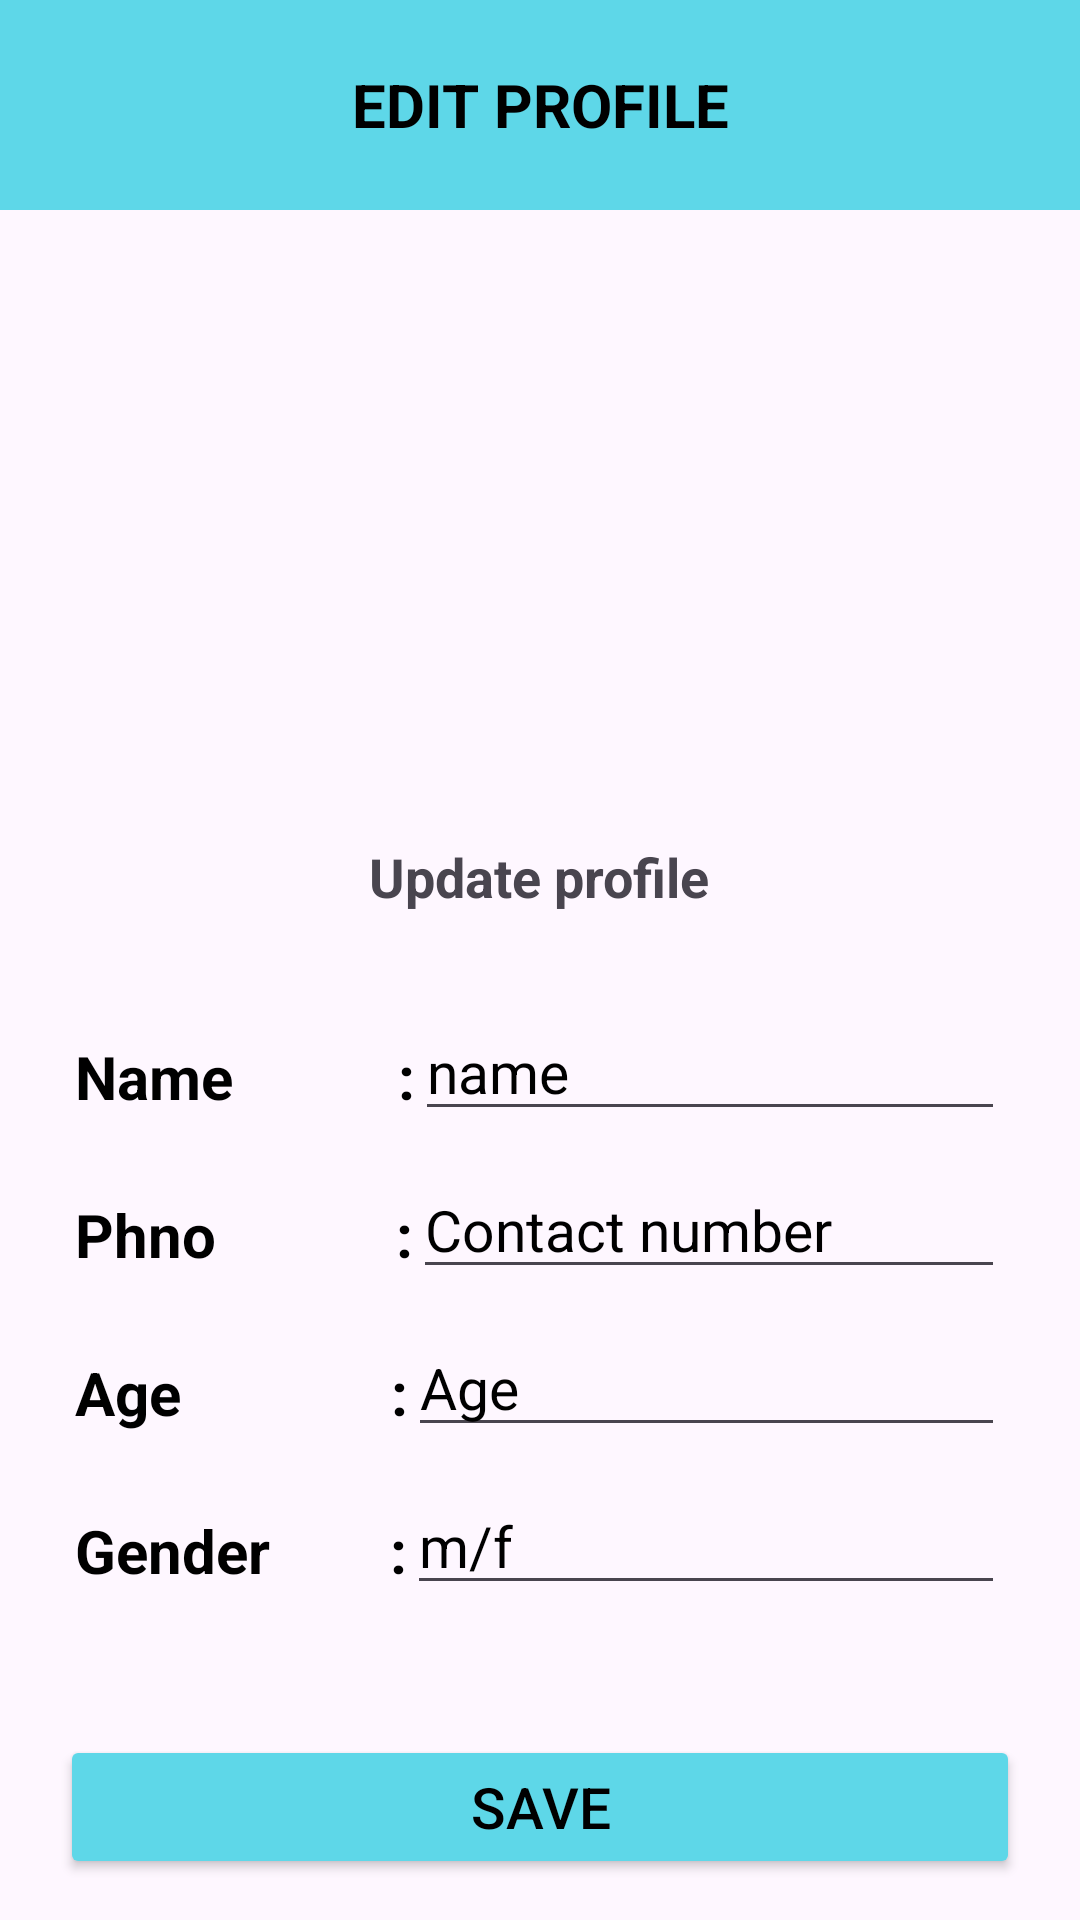

Write the Android layout XML for this screen, with the resource values it uses.
<!-- AndroidManifest.xml: application theme Theme.LastApp -->
<!-- res/layout/editpatient.xml -->
<?xml version="1.0" encoding="utf-8"?>
<LinearLayout xmlns:android="http://schemas.android.com/apk/res/android"
    xmlns:app="http://schemas.android.com/apk/res-auto"
    xmlns:tools="http://schemas.android.com/tools"
    android:layout_width="match_parent"
    android:layout_height="match_parent"
    android:orientation="vertical"
    tools:context="com.simats.airwayanesthesia.editpatient">
    <LinearLayout
        android:layout_width="match_parent"
        android:layout_height="70dp"
        android:gravity="center"
        android:background="#5ED7E8"
        >
        <TextView
            android:layout_width="wrap_content"
            android:layout_height="wrap_content"
            android:text="EDIT PROFILE"
            android:textStyle="bold"
            android:textSize="20dp"
            android:gravity="center"
            android:textColor="@color/black"
            />
    </LinearLayout>
    <LinearLayout
        android:layout_width="match_parent"
        android:orientation="vertical"
        android:layout_marginTop="40dp"
        android:layout_height="wrap_content"/>
    <ImageView
        android:id="@+id/img"
        android:layout_width="150dp"
        android:layout_marginTop="20dp"
        android:layout_height="150dp"
        android:layout_gravity="center"
        android:scaleType="fitXY"
        android:src="@drawable/apd" />
    <TextView
        android:layout_width="wrap_content"
        android:layout_height="wrap_content"
        android:text="Update profile"
        android:textStyle="bold"
        android:textSize="18dp"
        android:layout_gravity="center"/>
        <LinearLayout
            android:layout_gravity="center"
            android:layout_marginTop="20dp"
            android:layout_width="match_parent"
            android:layout_height="wrap_content"
            android:orientation="vertical"
            android:layout_marginBottom="30dp"
            android:layout_marginLeft="5dp"
            android:layout_marginRight="5dp"


            >

            <LinearLayout
                android:layout_width="match_parent"
                android:layout_height="wrap_content"

                android:layout_marginTop="10dp"
                android:orientation="horizontal">

                <TextView

                    android:layout_width="wrap_content"
                    android:layout_height="wrap_content"
                    android:layout_marginLeft="20dp"
                    android:text="Name           :"
                    android:textStyle="bold"
                    android:textSize="20dp"
                    android:layout_marginTop="2dp"
                    android:textColor="@color/black"
                    />
                <EditText
                    android:id="@+id/tx2"
                    android:layout_width="match_parent"
                    android:layout_height="wrap_content"
                    android:text="name"
                    android:textSize="19dp"
                    android:textColor="@color/black"
                    android:layout_marginLeft="5dp"
                    android:layout_marginEnd="20dp"

                    />



            </LinearLayout>
            <LinearLayout
                android:layout_width="match_parent"
                android:layout_height="wrap_content"
                android:layout_marginTop="10dp"
                android:orientation="horizontal">
                <TextView
                    android:layout_width="wrap_content"
                    android:layout_marginTop="2dp"
                    android:layout_height="wrap_content"
                    android:layout_marginLeft="20dp"
                    android:text="Phno            :"
                    android:textStyle="bold"
                    android:textSize="20dp"
                    android:textColor="@color/black"
                    />


                <EditText
                    android:id="@+id/tx3"
                    android:layout_width="match_parent"
                    android:layout_height="wrap_content"
                    android:text="Contact number"
                    android:textSize="19dp"
                    android:layout_marginEnd="20dp"
                    android:textColor="@color/black"
                    android:layout_marginLeft="5dp"

                    />



            </LinearLayout>
            <LinearLayout
                android:layout_width="match_parent"
                android:layout_height="wrap_content"
                android:layout_marginTop="10dp"
                android:orientation="horizontal">
                <TextView
                    android:layout_width="wrap_content"
                    android:layout_height="wrap_content"
                    android:layout_marginLeft="20dp"
                    android:layout_marginTop="2dp"
                    android:text="Age              :"
                    android:textStyle="bold"
                    android:textSize="20dp"
                    android:textColor="@color/black"
                    />
                <EditText
                    android:id="@+id/tx4"
                    android:layout_width="match_parent"
                    android:layout_height="wrap_content"
                    android:text="Age"
                    android:textSize="19dp"
                    android:layout_marginEnd="20dp"
                    android:textColor="@color/black"
                    android:layout_marginLeft="5dp"

                    />



            </LinearLayout>
            <LinearLayout
                android:layout_width="match_parent"
                android:layout_height="wrap_content"
                android:layout_marginTop="10dp"
                android:orientation="horizontal">
                <TextView
                    android:layout_width="wrap_content"
                    android:layout_marginTop="2dp"
                    android:layout_height="wrap_content"
                    android:layout_marginLeft="20dp"
                    android:text="Gender        :"
                    android:textStyle="bold"
                    android:textSize="20dp"
                    android:textColor="@color/black"
                    />
                <EditText
                    android:id="@+id/tx5"
                    android:layout_width="match_parent"
                    android:layout_height="wrap_content"
                    android:text="m/f"
                    android:layout_marginLeft="5dp"
                    android:layout_marginEnd="20dp"
                    android:textSize="19dp"
                    android:textColor="@color/black"


                    />



            </LinearLayout>


        </LinearLayout>
    <LinearLayout
        android:layout_width="match_parent"

        android:layout_height="match_parent"
        android:gravity="center"
        >



        <Button
            android:id="@+id/btn"
            android:layout_width="match_parent"
            android:layout_height="wrap_content"
            android:layout_marginLeft="20dp"
            android:layout_marginRight="20dp"
            android:text="Save"
            android:textSize="19dp"
            android:textColor="@color/black"
            android:backgroundTint="#5ED7E8"
            />
    </LinearLayout>

</LinearLayout>
<!-- resources referenced by this layout -->
<resources>
  <color name="black">#FF000000</color>
  <style name="Theme.LastApp" parent="Base.Theme.LastApp" />
  <style name="Base.Theme.LastApp" parent="Theme.Material3.DayNight.NoActionBar">
          
          
          <item name="android:windowDisablePreview">true</item>
          <item name="android:windowContentOverlay">@null</item>
          <item name="android:backgroundDimEnabled">false</item>
          <item name="android:windowFullscreen">true</item>
      </style>
</resources>
